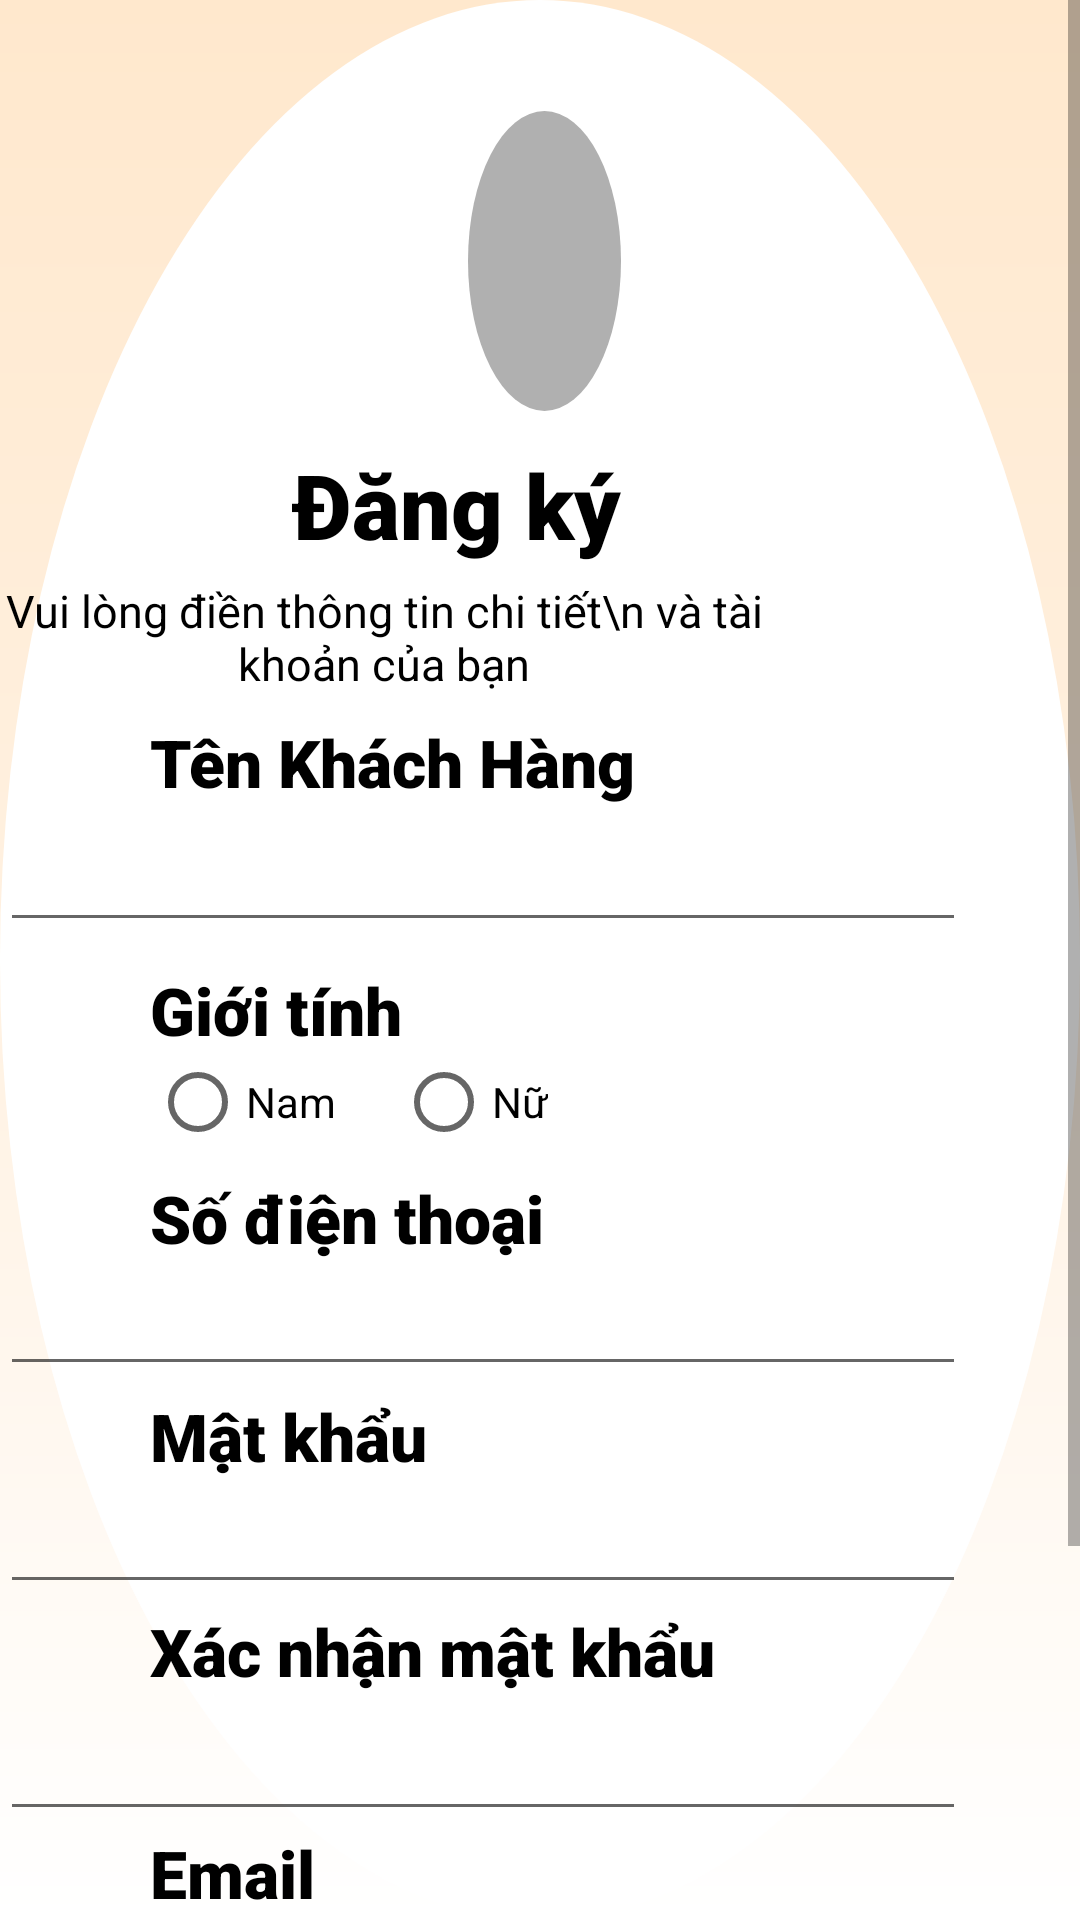

Write the Android layout XML for this screen, with the resource values it uses.
<!-- AndroidManifest.xml: application theme Theme.LTDD_SUAXE -->
<!-- res/layout/h_register_user.xml -->
<?xml version="1.0" encoding="utf-8"?>
<ScrollView xmlns:android="http://schemas.android.com/apk/res/android"
    xmlns:app="http://schemas.android.com/apk/res-auto"
    xmlns:tools="http://schemas.android.com/tools"
    android:layout_width="match_parent"
    android:layout_height="match_parent"
    android:background="@drawable/background_register"
    android:fillViewport="true">

    <RelativeLayout
        android:layout_width="match_parent"
        android:layout_height="wrap_content">

        
        <ImageView
            android:id="@+id/imageView8"
            android:layout_width="wrap_content"
            android:layout_height="wrap_content"
            android:layout_alignParentStart="true"
            android:layout_alignParentTop="true"
            android:layout_alignParentEnd="true"
            android:layout_marginStart="156dp"
            android:layout_marginTop="37dp"
            android:layout_marginEnd="153dp"
            android:background="@drawable/person_log_regis"
            android:padding="10dp"
            android:src="@drawable/person_log_regis_ic" />

        <TextView
            android:id="@+id/textview_dangki"
            android:layout_width="wrap_content"
            android:layout_height="wrap_content"
            android:layout_below="@+id/imageView8"
            android:layout_alignParentEnd="true"
            android:layout_marginTop="11dp"
            android:layout_marginEnd="153dp"
            android:fontFamily="sans-serif-black"
            android:text="Đăng ký"
            android:textColor="@color/black"
            android:textSize="30dp" />

        <TextView
            android:id="@+id/textView_noidung"
            android:layout_width="wrap_content"
            android:layout_height="wrap_content"
            android:layout_below="@+id/textview_dangki"
            android:layout_alignParentEnd="true"
            android:layout_marginTop="5dp"
            android:layout_marginEnd="104dp"
            android:gravity="center"
            android:text="Vui lòng điền thông tin chi tiết\n và tài khoản của bạn"
            android:textColor="@color/black"
            android:textSize="15dp" />

        
        <TextView
            android:id="@+id/textViewTenKhachHang"
            android:layout_width="wrap_content"
            android:layout_height="wrap_content"
            android:layout_below="@+id/textView_noidung"
            android:layout_alignParentStart="true"
            android:layout_marginStart="50dp"
            android:layout_marginTop="8dp"
            android:fontFamily="sans-serif-black"
            android:text="Tên Khách Hàng"
            android:textColor="@color/black"
            android:textSize="22dp" />

        <EditText
            android:id="@+id/editTextTenKhachHang"
            android:layout_width="322dp"
            android:layout_height="wrap_content"
            android:layout_below="@+id/textViewTenKhachHang"
            android:layout_alignParentEnd="true"
            android:layout_marginEnd="38dp"
            android:layout_marginTop="4dp"
            android:ems="10"
            android:inputType="text" />

        
        <TextView
            android:id="@+id/textViewGioiTinh"
            android:layout_width="wrap_content"
            android:layout_height="wrap_content"
            android:layout_below="@+id/editTextTenKhachHang"
            android:layout_alignParentStart="true"
            android:layout_marginStart="50dp"
            android:layout_marginTop="8dp"
            android:fontFamily="sans-serif-black"
            android:text="Giới tính"
            android:textColor="@color/black"
            android:textSize="22dp" />

        <RadioGroup
            android:id="@+id/radioGroupGioiTinh"
            android:layout_width="wrap_content"
            android:layout_height="wrap_content"
            android:layout_below="@+id/textViewGioiTinh"
            android:layout_alignParentStart="true"
            android:layout_marginStart="50dp"
            android:orientation="horizontal">

            <RadioButton
                android:id="@+id/radioButtonNam"
                android:layout_width="wrap_content"
                android:layout_height="wrap_content"
                android:text="Nam" />

            <RadioButton
                android:id="@+id/radioButtonNu"
                android:layout_width="wrap_content"
                android:layout_height="wrap_content"
                android:layout_marginStart="20dp"
                android:text="Nữ" />
        </RadioGroup>

        
        <TextView
            android:id="@+id/textViewtaikhoan"
            android:layout_width="wrap_content"
            android:layout_height="wrap_content"
            android:layout_below="@+id/radioGroupGioiTinh"
            android:layout_alignParentStart="true"
            android:layout_marginStart="50dp"
            android:layout_marginTop="8dp"
            android:fontFamily="sans-serif-black"
            android:text="Số điện thoại"
            android:textColor="@color/black"
            android:textSize="22dp" />

        <EditText
            android:id="@+id/editTextText"
            android:layout_width="322dp"
            android:layout_height="wrap_content"
            android:layout_below="@+id/textViewtaikhoan"
            android:layout_alignParentEnd="true"
            android:layout_marginEnd="38dp"
            android:ems="10"
            android:inputType="text" />

        <TextView
            android:id="@+id/textViewmatkhau"
            android:layout_width="wrap_content"
            android:layout_height="wrap_content"
            android:layout_below="@+id/editTextText"
            android:layout_alignParentStart="true"
            android:layout_marginStart="50dp"
            android:layout_marginTop="2dp"
            android:fontFamily="sans-serif-black"
            android:text="Mật khẩu"
            android:textColor="@color/black"
            android:textSize="22dp" />

        <EditText
            android:id="@+id/editTextTextPassword"
            android:layout_width="322dp"
            android:layout_height="wrap_content"
            android:layout_below="@+id/textViewmatkhau"
            android:layout_alignParentEnd="true"
            android:layout_marginEnd="38dp"
            android:ems="10"
            android:inputType="textPassword" />

        <TextView
            android:id="@+id/textViewxnmatkhau"
            android:layout_width="wrap_content"
            android:layout_height="wrap_content"
            android:layout_below="@+id/editTextTextPassword"
            android:layout_alignParentStart="true"
            android:layout_marginStart="50dp"
            android:layout_marginTop="1dp"
            android:fontFamily="sans-serif-black"
            android:text="Xác nhận mật khẩu"
            android:textColor="@color/black"
            android:textSize="22dp" />

        <EditText
            android:id="@+id/editTextxnmatkhau"
            android:layout_width="323dp"
            android:layout_height="wrap_content"
            android:layout_below="@+id/textViewxnmatkhau"
            android:layout_alignParentEnd="true"
            android:layout_marginEnd="38dp"
            android:layout_marginTop="4dp"
            android:ems="10"
            android:inputType="textPassword" />

        <TextView
            android:id="@+id/textViewemail"
            android:layout_width="wrap_content"
            android:layout_height="wrap_content"
            android:layout_below="@+id/editTextxnmatkhau"
            android:layout_alignParentStart="true"
            android:layout_marginStart="50dp"
            android:layout_marginTop="-1dp"
            android:fontFamily="sans-serif-black"
            android:text="Email"
            android:textColor="@color/black"
            android:textSize="22dp" />

        <EditText
            android:id="@+id/editTextemail"
            android:layout_width="322dp"
            android:layout_height="wrap_content"
            android:layout_below="@+id/textViewemail"
            android:layout_alignParentEnd="true"
            android:layout_marginEnd="39dp"
            android:ems="10"
            android:inputType="text" />

        
        <Button
            android:id="@+id/button_dangki"
            android:layout_width="109dp"
            android:layout_height="wrap_content"
            android:layout_below="@+id/editTextemail"
            android:layout_alignParentStart="true"
            android:layout_alignParentEnd="true"
            android:layout_marginStart="151dp"
            android:layout_marginTop="32dp"
            android:layout_marginEnd="150dp"
            android:background="@drawable/button_register_login"
            android:fontFamily="sans-serif-black"
            android:text="Đăng ký" />

        
        <TextView
            android:id="@+id/textViewdangkicuahang"
            android:layout_width="wrap_content"
            android:layout_height="wrap_content"
            android:layout_below="@+id/button_dangki"
            android:layout_alignParentEnd="true"
            android:layout_marginTop="12dp"
            android:layout_marginEnd="125dp"
            android:fontFamily="sans-serif-black"
            android:text="Đăng ký cửa hàng?"
            android:textColor="@color/black"
            android:textSize="17dp" />
    </RelativeLayout>
</ScrollView>
<!-- resources referenced by this layout -->
<resources>
  <color name="black">#FF000000</color>
  <!-- drawable background_register (drawable) -->
  <?xml version="1.0" encoding="utf-8"?>
  <layer-list xmlns:android="http://schemas.android.com/apk/res/android">
  
      
      <item>
          <shape>
              <gradient
                  android:startColor="#FFFFFF"
                  android:centerColor="#FFF1E1"
                  android:endColor="#FFE8CD"
                  android:angle="90"/>
          </shape>
      </item>
  
      
      <item>
          <shape android:shape="oval"
            >
  
              <solid android:color="#FFFFFF"/>
              <size
                  android:width="100dp"
              android:height="50dp"/>
  
          </shape>
      </item>
  
  </layer-list>
  <!-- drawable button_register_login (drawable) -->
  <?xml version="1.0" encoding="utf-8"?>
  <shape xmlns:android="http://schemas.android.com/apk/res/android"
      android:shape="rectangle">
  
      <solid android:color="#FFE8CD"/>
      <corners android:radius="16dp"/>
  
     
      <stroke
          android:width="2dp"
          android:color="#C0C0C0"/>
  </shape>
  <!-- drawable person_log_regis (drawable) -->
  <?xml version="1.0" encoding="utf-8"?>
  <shape xmlns:android="http://schemas.android.com/apk/res/android"
      android:shape="oval">
  
      <solid android:color="#B0B0B0"/>
  
      <size
          android:width="100dp"
          android:height="100dp"/>
  
  </shape>
  <style name="Theme.LTDD_SUAXE" parent="Base.Theme.LTDD_SUAXE" />
  <style name="Base.Theme.LTDD_SUAXE" parent="Theme.AppCompat.Light.NoActionBar">
          
          
      </style>
</resources>
